Image classification data set "LAMIACEAE-DATASET" (jow9wachirawit/LamiaceaeClassify on GitHub). Class labels (3): hairy basil, sweet basil, thai basil.

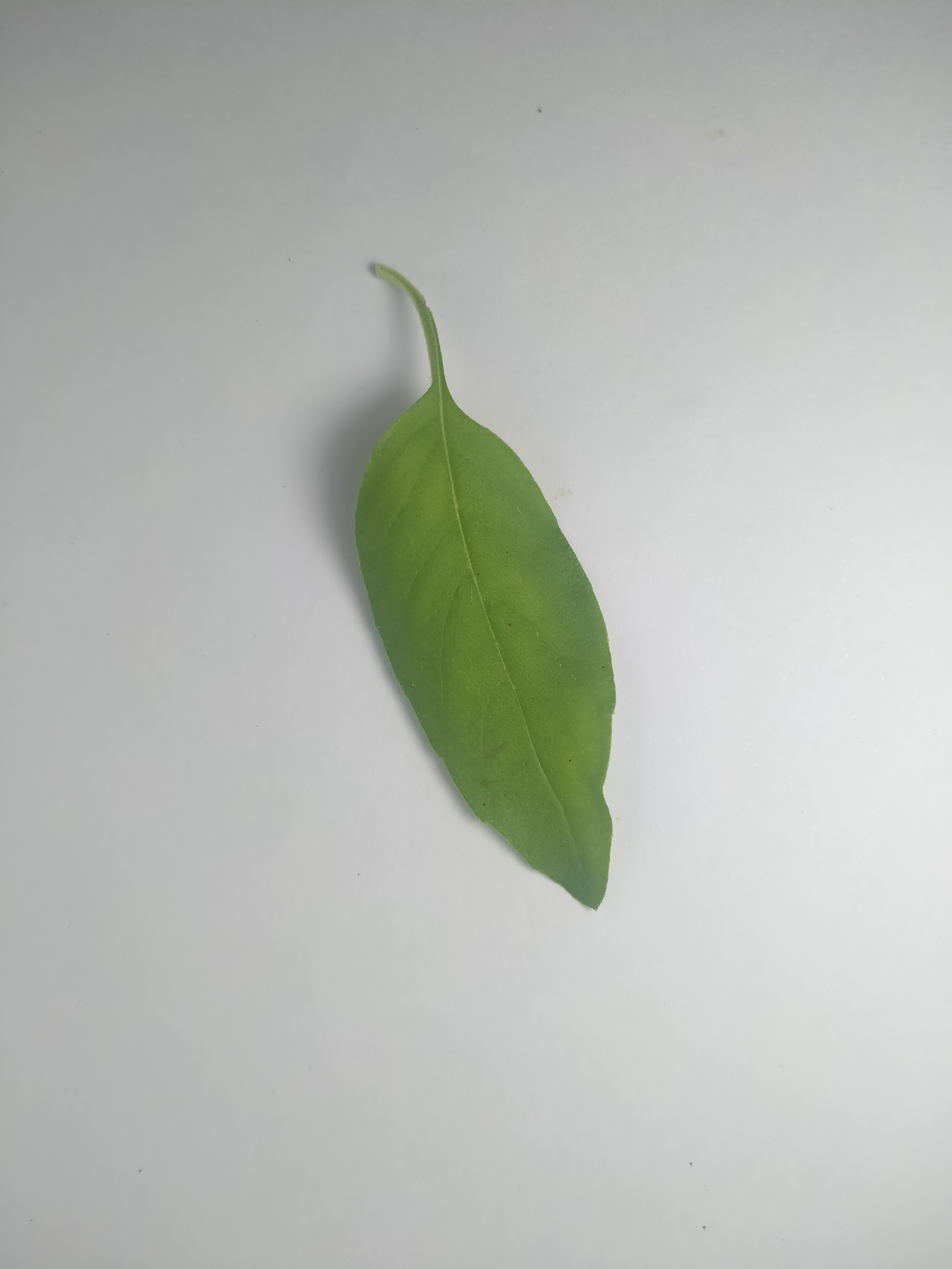
Label: hairy basil

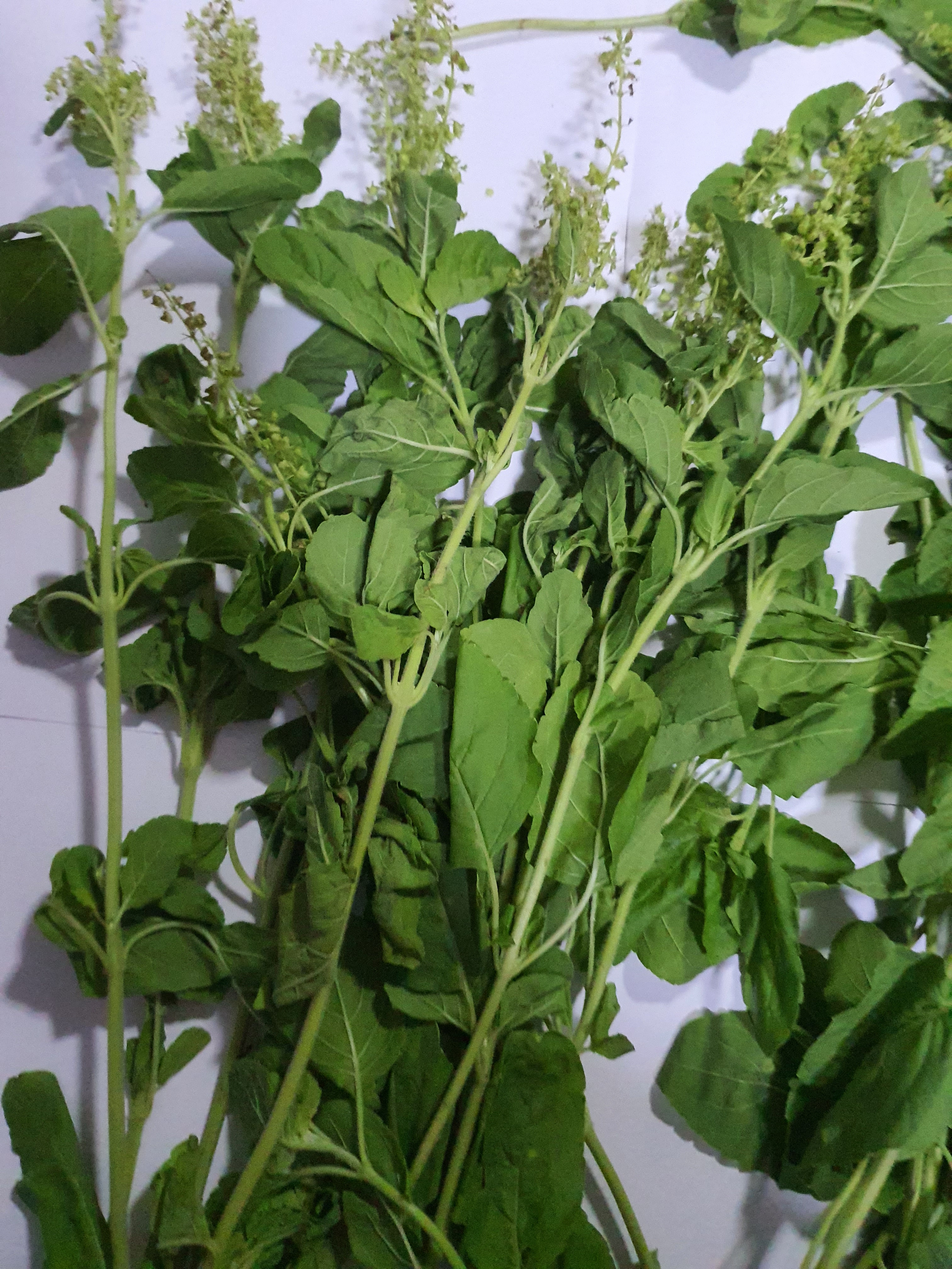
Label: sweet basil

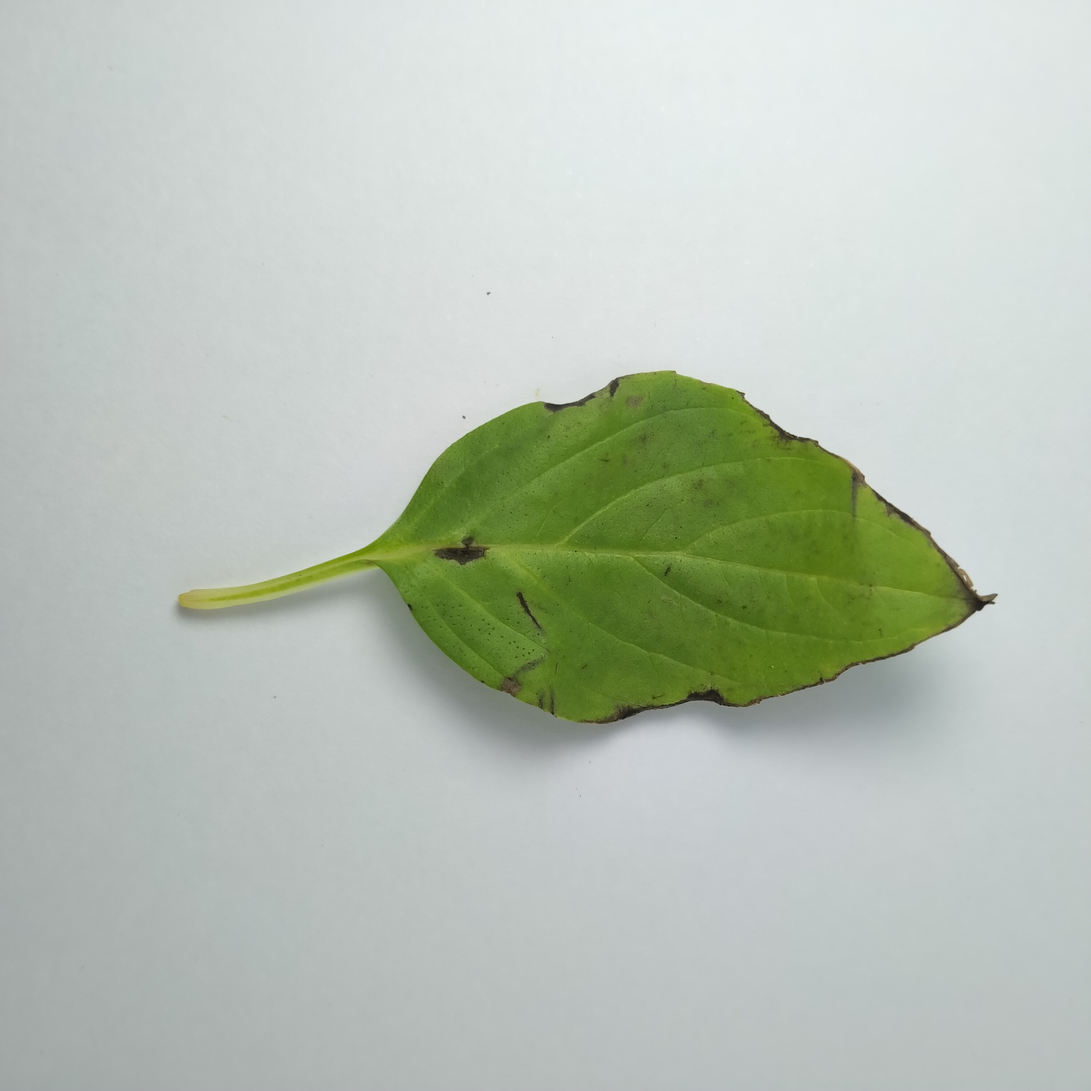
Label: thai basil

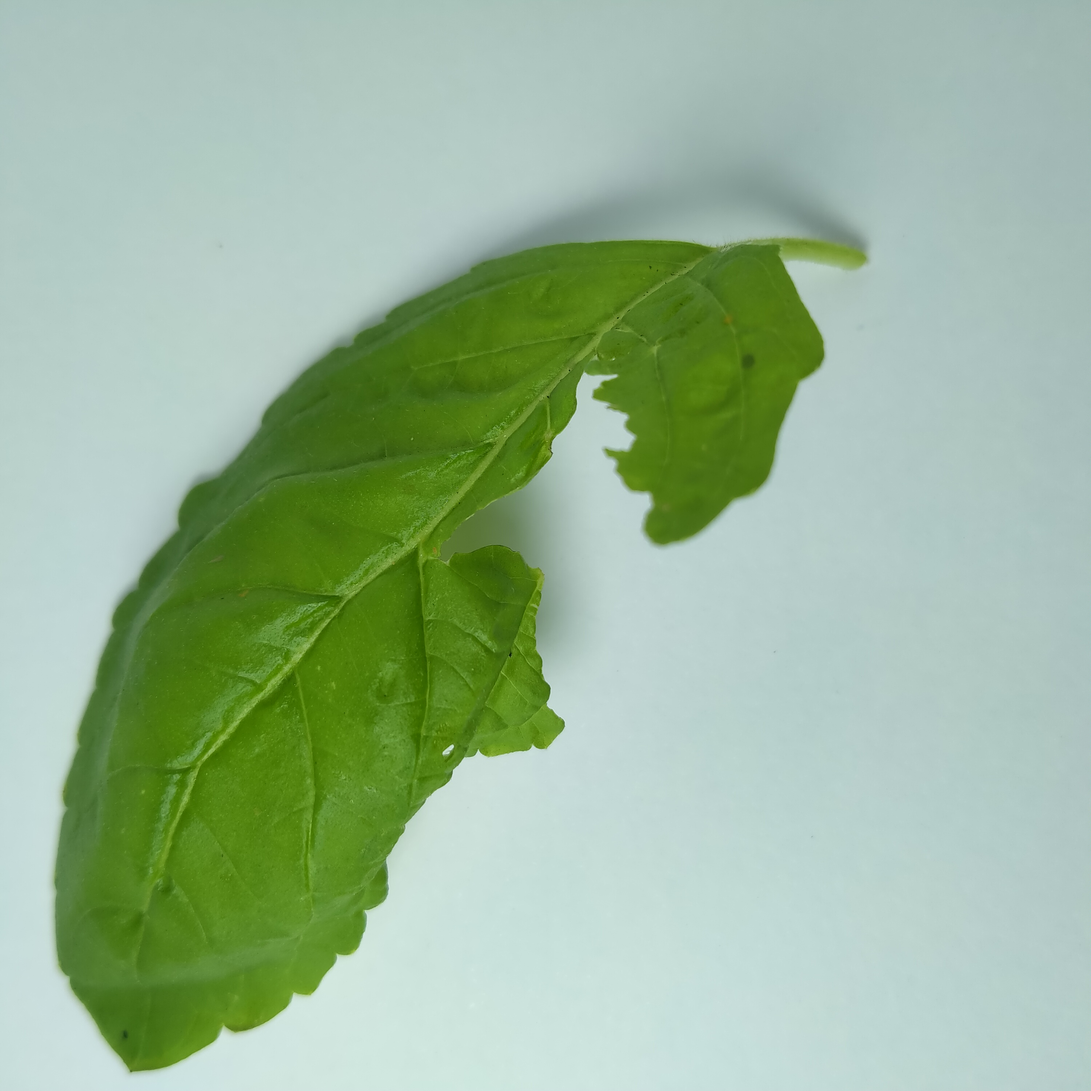
Label: sweet basil

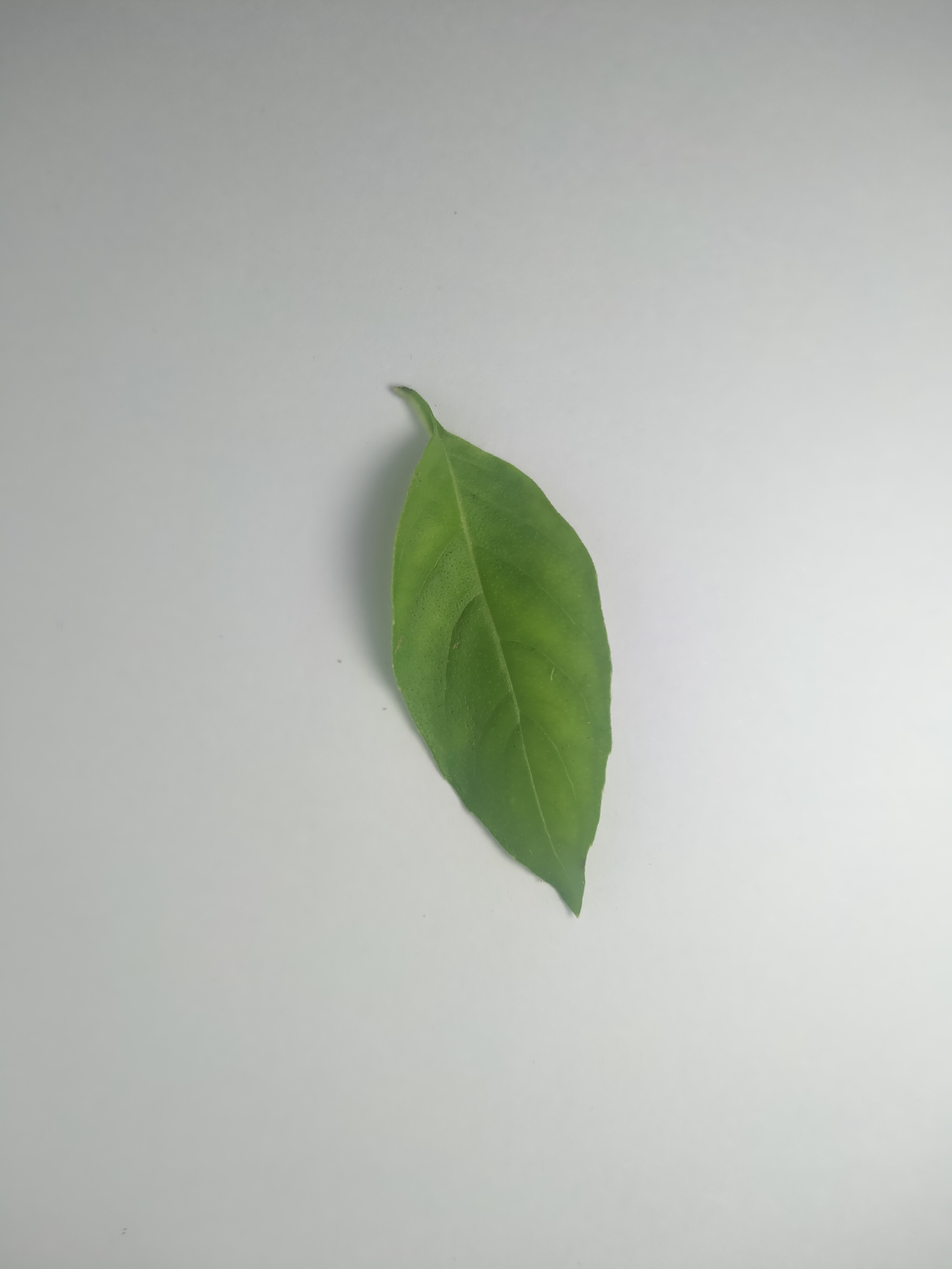
Label: hairy basil

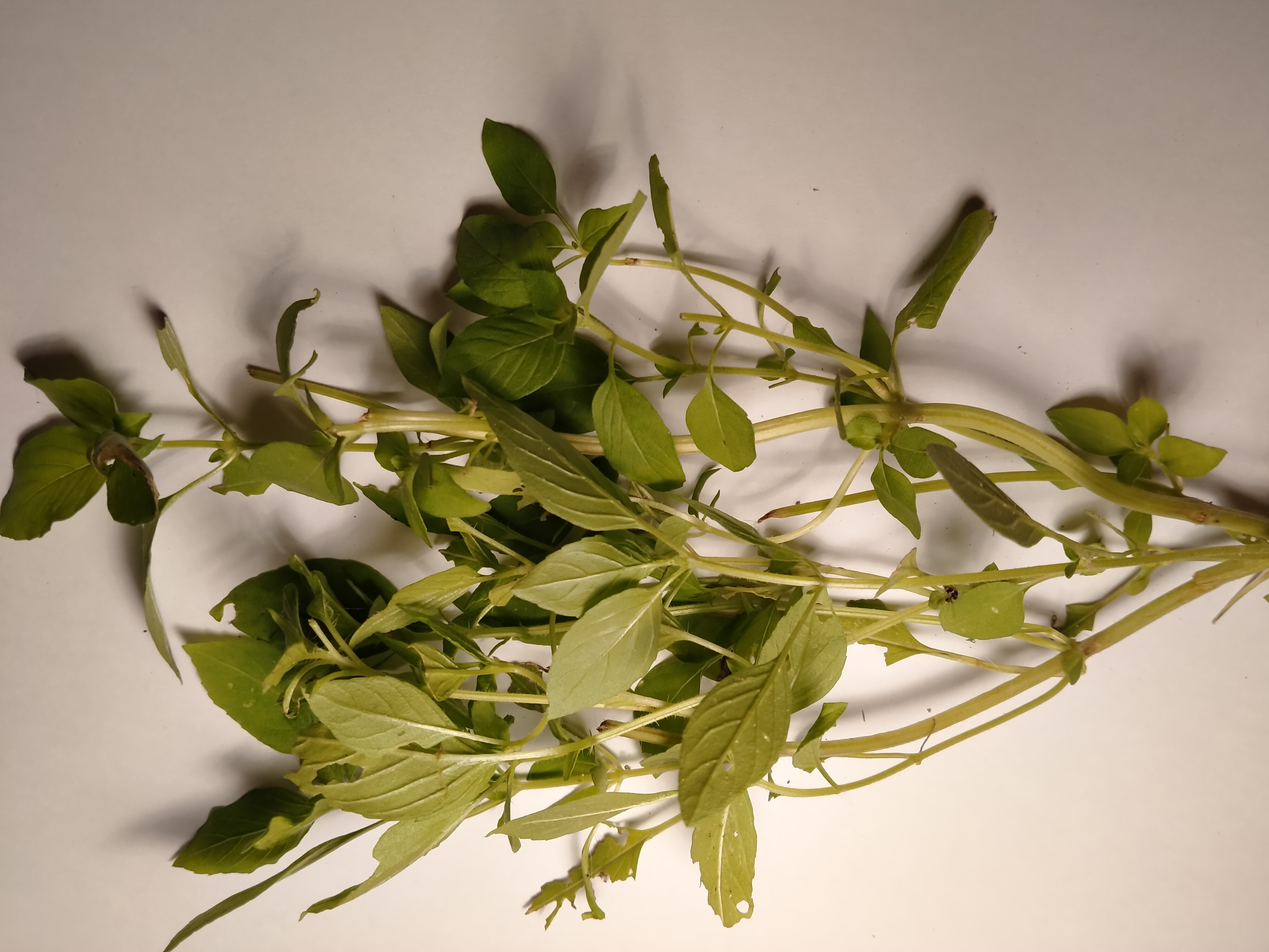
Label: hairy basil
